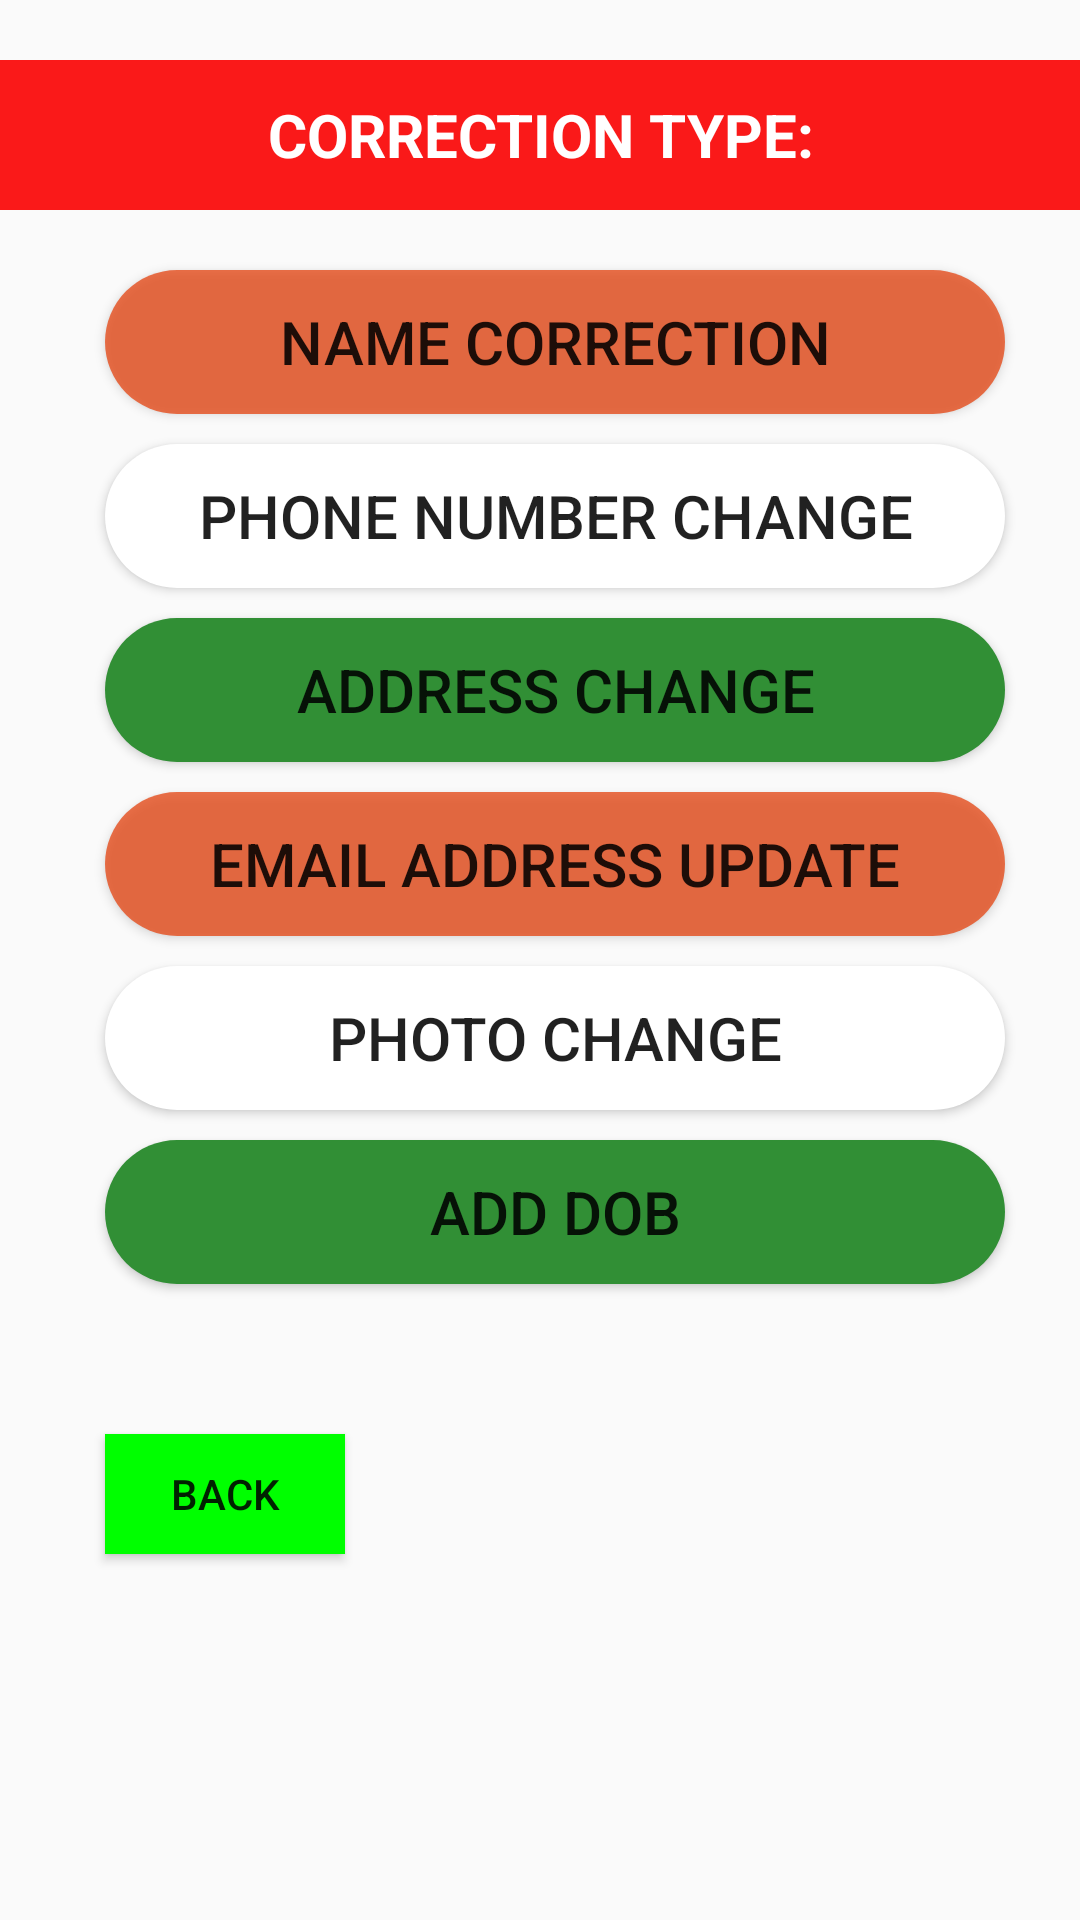

Layout XML and referenced resources for this Android screen:
<!-- AndroidManifest.xml: application theme AppTheme -->
<!-- res/layout/activity_main6.xml -->
<?xml version="1.0" encoding="utf-8"?>
<LinearLayout xmlns:android="http://schemas.android.com/apk/res/android"
    xmlns:app="http://schemas.android.com/apk/res-auto"
    xmlns:tools="http://schemas.android.com/tools"
    android:layout_width="match_parent"
    android:layout_height="match_parent"
    android:orientation="vertical"
    tools:context=".Main6Activity">
<TextView
    android:layout_width="match_parent"
    android:layout_height="50sp"
    android:layout_marginTop="20sp"
    android:textStyle="bold"
    android:text="Correction Type:"
    android:textAllCaps="true"
    android:gravity="center"
    android:textColor="#ffffff"
    android:textSize="20sp"
    android:background="#FA1919"/>
    <Button android:id="@+id/bt_namecorrection"
        android:layout_width="300sp"
        android:layout_marginLeft="35sp"
        android:layout_height="wrap_content"
        android:text="Name Correction"
        android:background="@drawable/newbackground"
        android:layout_marginTop="20sp"
        android:textSize="20sp"
        android:padding="5sp"
        />
    <Button android:id="@+id/bt_phnochange"
        android:layout_width="300sp"
        android:layout_marginLeft="35sp"
        android:layout_height="wrap_content"
        android:text="Phone Number Change"
        android:textSize="20sp"
        android:padding="5sp"
        android:background="@drawable/correctionbackground"
        android:layout_marginTop="10sp"
        />
    <Button android:id="@+id/bt_addresschange"
        android:layout_width="300sp"
        android:layout_marginLeft="35sp"
        android:layout_height="wrap_content"
        android:text="Address Change"
        android:textSize="20sp"
        android:padding="5sp"
        android:background="@drawable/kycbackground"
        android:layout_marginTop="10sp"/>
    <Button android:id="@+id/bt_emailcorrection"
        android:layout_width="300sp"
        android:layout_marginLeft="35sp"
        android:layout_height="wrap_content"
        android:text="Email Address Update"
        android:textSize="20sp"
        android:padding="5sp"
        android:background="@drawable/newbackground"
        android:layout_marginTop="10sp"/>
    <Button android:id="@+id/bt_photochnge"
        android:layout_width="300sp"
        android:layout_marginLeft="35sp"
        android:layout_height="wrap_content"
        android:text="Photo Change"
        android:textSize="20sp"
        android:padding="5sp"
        android:background="@drawable/correctionbackground"
        android:layout_marginTop="10sp"/>
    <Button android:id="@+id/bt_adddob"
        android:layout_width="300sp"
        android:layout_marginLeft="35sp"
        android:layout_height="wrap_content"
        android:text="Add DOB"
        android:background="@drawable/kycbackground"
        android:textSize="20sp"
        android:padding="5sp"
        android:layout_marginTop="10sp"/>
        <Button android:id="@+id/bt_backbutton"
            android:layout_width="80sp"
            android:layout_height="40sp"
            android:text="Back"
            android:layout_marginLeft="35sp"
            android:layout_marginTop="50sp"
            android:background="#00ff00"/>
</LinearLayout>
<!-- resources referenced by this layout -->
<resources>
  <!-- drawable correctionbackground (drawable) -->
  <?xml version="1.0" encoding="utf-8"?>
  <shape xmlns:android="http://schemas.android.com/apk/res/android"
  android:shape="rectangle">
  <corners
      android:radius="30sp"
      />
  <size
      android:width="110sp"
      android:height="20sp"/>
  <solid
      android:color="#ffffff"/>
  </shape>
  <!-- drawable kycbackground (drawable) -->
  <?xml version="1.0" encoding="utf-8"?>
  <shape xmlns:android="http://schemas.android.com/apk/res/android"
      android:shape="rectangle">
      <corners
          android:radius="30sp"
          />
      <size
          android:width="110sp"
          android:height="20sp"/>
      <solid
          android:color="#318F35"/>
  </shape>
  <!-- drawable newbackground (drawable) -->
  <?xml version="1.0" encoding="utf-8"?>
  <shape xmlns:android="http://schemas.android.com/apk/res/android"
      android:shape="rectangle">
      <corners
          android:radius="30sp"
          />
       <size
           android:width="110sp"
           android:height="20sp"/>
      <solid
          android:color="#C8E64A19"/>
  </shape>
  <style name="AppTheme" parent="Theme.AppCompat.Light.DarkActionBar">
          
          <item name="colorPrimary">@color/colorPrimary</item>
          <item name="colorPrimaryDark">@color/colorPrimaryDark</item>
          <item name="colorAccent">@color/colorAccent</item>
  
      </style>
  <color name="colorPrimary">#008577</color>
  <color name="colorPrimaryDark">#00574B</color>
  <color name="colorAccent">#D81B60</color>
</resources>
